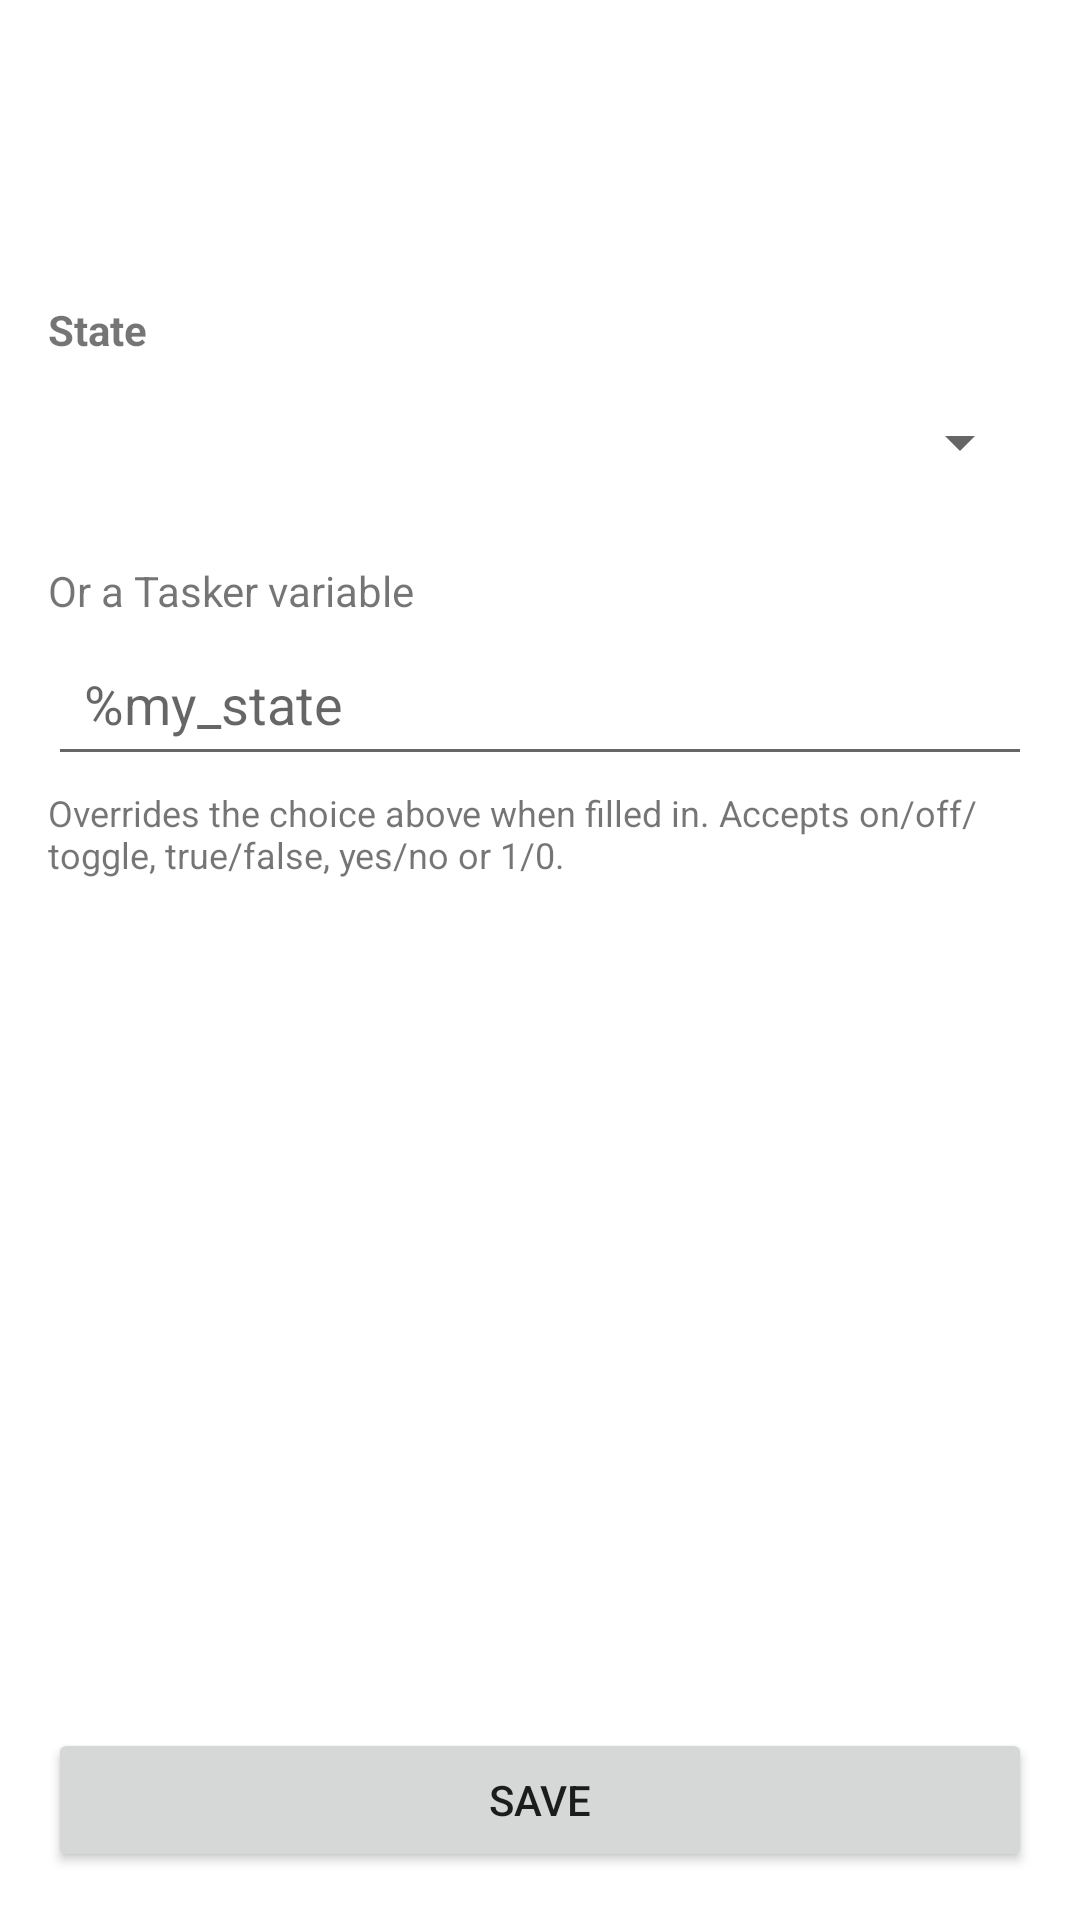

The Android layout XML behind this screen, and the referenced resources:
<!-- AndroidManifest.xml: fallback theme Theme.MaterialComponents.DayNight.NoActionBar -->
<!-- res/layout/activity_config_monitor_setting.xml -->
<?xml version="1.0" encoding="utf-8"?>
<LinearLayout xmlns:android="http://schemas.android.com/apk/res/android"
    android:layout_width="match_parent"
    android:layout_height="match_parent"
    android:orientation="vertical"
    android:padding="16dp">

    <TextView
        android:id="@+id/settingTitle"
        android:layout_width="match_parent"
        android:layout_height="wrap_content"
        android:layout_marginTop="8dp"
        android:textSize="22sp"
        android:textStyle="bold" />

    <TextView
        android:id="@+id/settingDescription"
        android:layout_width="match_parent"
        android:layout_height="wrap_content"
        android:layout_marginTop="8dp"
        android:layout_marginBottom="20dp"
        android:lineSpacingMultiplier="1.15"
        android:textSize="14sp" />

    <TextView
        android:layout_width="match_parent"
        android:layout_height="wrap_content"
        android:layout_marginBottom="4dp"
        android:text="@string/setting_mode_label"
        android:textSize="14sp"
        android:textStyle="bold" />

    <Spinner
        android:id="@+id/modeSpinner"
        android:layout_width="match_parent"
        android:layout_height="48dp"
        android:layout_marginBottom="16dp" />

    <TextView
        android:layout_width="match_parent"
        android:layout_height="wrap_content"
        android:layout_marginBottom="4dp"
        android:text="@string/setting_variable_label"
        android:textSize="14sp" />

    <EditText
        android:id="@+id/modeEditText"
        android:layout_width="match_parent"
        android:layout_height="wrap_content"
        android:hint="@string/setting_variable_hint"
        android:inputType="text"
        android:padding="12dp" />

    <TextView
        android:layout_width="match_parent"
        android:layout_height="wrap_content"
        android:layout_marginTop="4dp"
        android:text="@string/setting_variable_hint_long"
        android:textSize="12sp" />

    <View
        android:layout_width="match_parent"
        android:layout_height="0dp"
        android:layout_weight="1" />

    <Button
        android:id="@+id/saveButton"
        android:layout_width="match_parent"
        android:layout_height="wrap_content"
        android:text="Save" />

</LinearLayout>
<!-- resources referenced by this layout -->
<resources>
  <string name="setting_mode_label">State</string>
  <string name="setting_variable_hint">%my_state</string>
  <string name="setting_variable_hint_long">Overrides the choice above when filled in. Accepts on/off/toggle, true/false, yes/no or 1/0.</string>
  <string name="setting_variable_label">Or a Tasker variable</string>
</resources>
